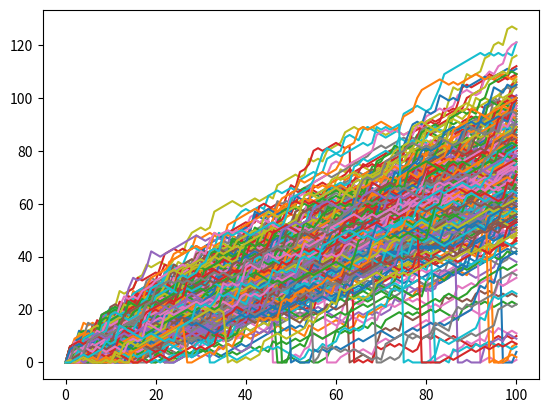

Source code (Python):
"""
    Change the range() function so that the simulation is performed 250 times.
    Finish the if condition so that step is set to 0 if a random float is less or equal to 0.001. Use np.random.rand().
"""

# numpy and matplotlib imported, seed set
import numpy as np
import matplotlib.pyplot as plt
# Simulate random walk 250 times
all_walks = []
for i in range(250) :
    random_walk = [0]
    for x in range(100) :
        step = random_walk[-1]
        dice = np.random.randint(1,7)
        if dice <= 2:
            step = max(0, step - 1)
        elif dice <= 5:
            step = step + 1
        else:
            step = step + np.random.randint(1,7)

        # Implement clumsiness
        if np.random.rand() < 0.001 :
            step = 0

        random_walk.append(step)
    all_walks.append(random_walk)

# Create and plot np_aw_t
np_aw_t = np.transpose(np.array(all_walks))
plt.plot(np_aw_t)
plt.show()